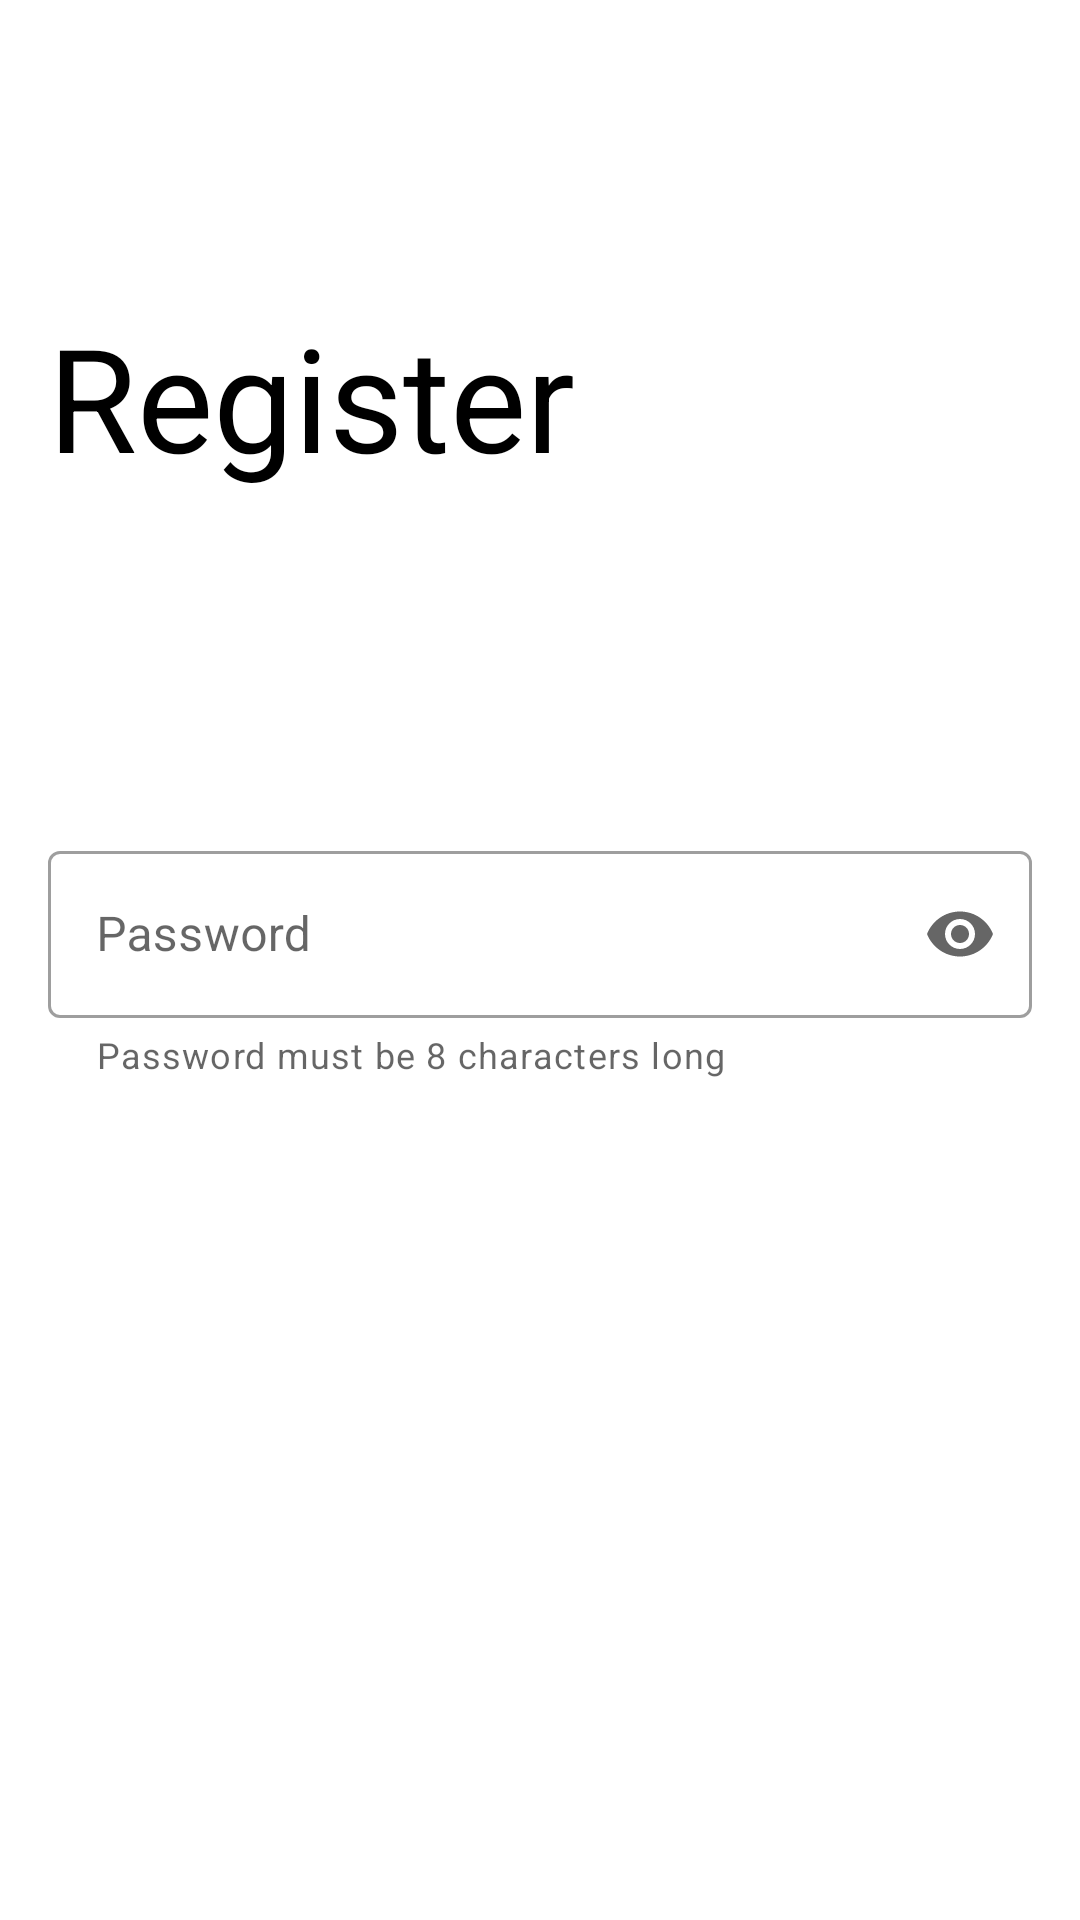

Layout XML and referenced resources for this Android screen:
<!-- AndroidManifest.xml: application theme AppTheme -->
<!-- res/layout/fragment_register_password.xml -->
<?xml version="1.0" encoding="utf-8"?>
<androidx.core.widget.NestedScrollView  xmlns:android="http://schemas.android.com/apk/res/android"
    xmlns:app="http://schemas.android.com/apk/res-auto"
    xmlns:tools="http://schemas.android.com/tools"
    android:layout_width="match_parent"
    android:layout_height="match_parent">

    <androidx.constraintlayout.widget.ConstraintLayout
        android:layout_width="match_parent"
        android:layout_height="match_parent">

        <TextView
            android:id="@+id/textView2"
            android:layout_width="wrap_content"
            android:layout_height="wrap_content"
            android:layout_marginStart="16dp"
            android:layout_marginTop="100dp"
            android:text="@string/register_activity_label"
            android:textColor="@color/black"
            android:textSize="48sp"
            app:layout_constraintStart_toStartOf="parent"
            app:layout_constraintTop_toTopOf="parent" />

        <com.google.android.material.textfield.TextInputLayout
            style="@style/Widget.MaterialComponents.TextInputLayout.OutlinedBox"
            android:id="@+id/registerPasswordTextField"
            android:layout_width="match_parent"
            android:layout_height="wrap_content"

            android:hint="@string/password_label"
            app:endIconMode="password_toggle"
            app:helperTextEnabled="true"
            app:helperText="@string/password_helper_text"
            app:errorEnabled="false"

        android:layout_marginStart="16dp"
            android:layout_marginTop="114dp"
            android:layout_marginEnd="16dp"
            app:layout_constraintEnd_toEndOf="parent"
            app:layout_constraintStart_toStartOf="parent"
            app:layout_constraintTop_toBottomOf="@id/textView2">

            <com.google.android.material.textfield.TextInputEditText
                android:layout_width="match_parent"
                android:layout_height="wrap_content"
                android:inputType="textPassword" />

        </com.google.android.material.textfield.TextInputLayout>


        <Button
            android:id="@+id/registerButton"
            style="@style/Widget.MaterialComponents.Button"
            android:layout_width="0dp"
            android:layout_height="wrap_content"
            android:layout_marginStart="16dp"
            android:layout_marginTop="8dp"
            android:layout_marginEnd="16dp"
            android:text="@string/register_button_label"
            app:layout_constraintEnd_toEndOf="parent"
            app:layout_constraintHorizontal_bias="0.462"
            app:layout_constraintStart_toStartOf="parent"
            app:layout_constraintTop_toBottomOf="@id/registerPasswordTextField" />

        <ProgressBar
            android:id="@+id/registerUserProgressBar"
            style="?android:attr/progressBarStyle"
            android:layout_width="wrap_content"
            android:layout_height="wrap_content"
            android:layout_marginTop="32dp"
            android:visibility="gone"
            app:layout_constraintEnd_toEndOf="parent"
            app:layout_constraintStart_toStartOf="parent"
            app:layout_constraintTop_toBottomOf="@+id/registerButton" />

    </androidx.constraintlayout.widget.ConstraintLayout>
</androidx.core.widget.NestedScrollView>
<!-- resources referenced by this layout -->
<resources>
  <color name="black">#000000</color>
  <string name="password_helper_text">Password must be 8 characters long</string>
  <string name="password_label">Password</string>
  <string name="register_activity_label">Register</string>
  <string name="register_button_label">Register</string>
  <style name="AppTheme" parent="Theme.MaterialComponents.DayNight.NoActionBar">
          
          <item name="colorPrimary">@color/colorPrimary</item>
          <item name="colorPrimaryDark">@color/colorPrimaryDark</item>
          <item name="colorAccent">@color/colorAccent</item>
  
          <item name="android:statusBarColor">?android:colorBackground</item>
          <item name="android:windowLightStatusBar" tools:targetApi="m">true</item>
  
      </style>
  <color name="colorPrimary">#D81B60</color>
  <color name="colorPrimaryDark">#A00037</color>
  <color name="colorAccent">#1BD893</color>
</resources>
